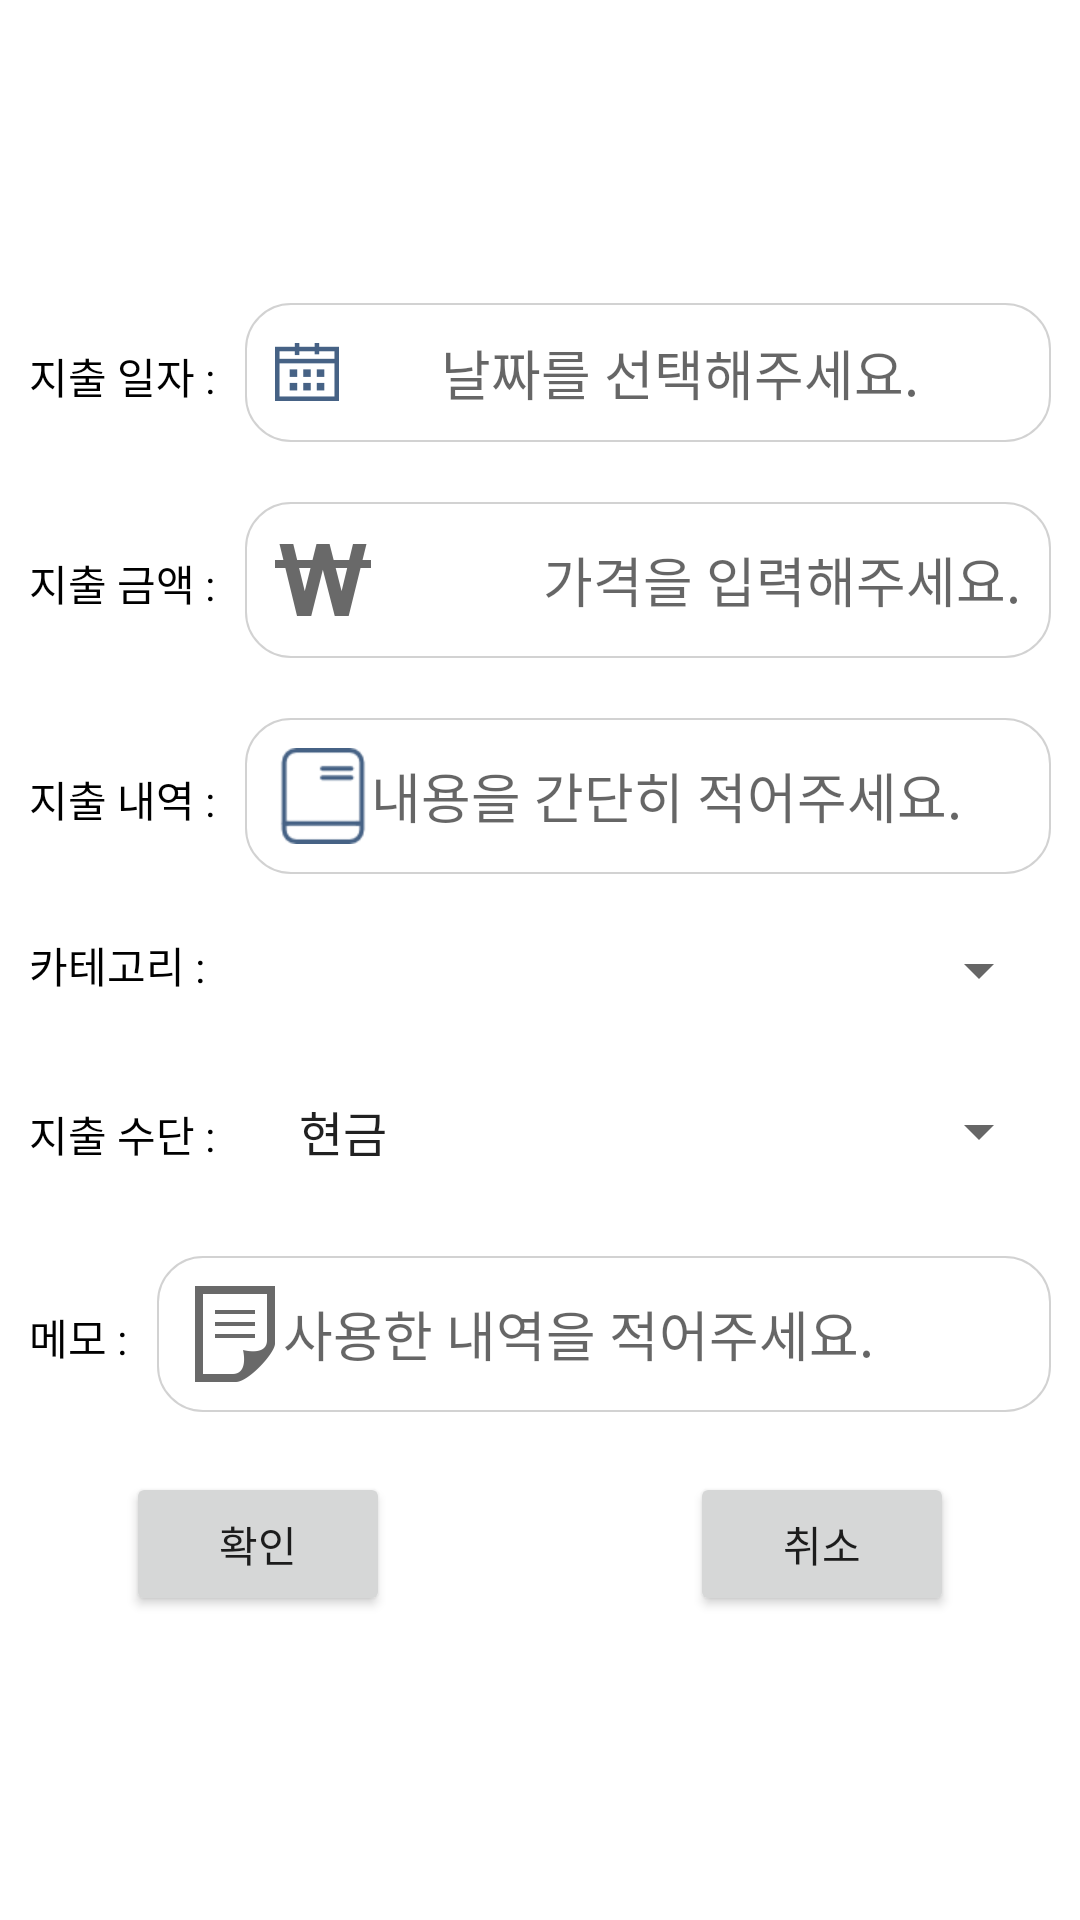

Reconstruct the res/layout file that produces this screen, plus the resources it refers to.
<!-- AndroidManifest.xml: activity theme AppTheme -->
<!-- res/layout/spend_detail.xml -->
<?xml version="1.0" encoding="utf-8"?>
<RelativeLayout xmlns:android="http://schemas.android.com/apk/res/android"
    android:layout_width="match_parent"
    android:layout_height="match_parent"
    android:paddingLeft="@dimen/activity_horizontal_margin"
    android:paddingRight="@dimen/activity_horizontal_margin"
    android:background="@color/White">

    <RelativeLayout
        android:id="@+id/spend_detail_layout"
        xmlns:android="http://schemas.android.com/apk/res/android"
        android:layout_width="match_parent"
        android:layout_height="match_parent"
        android:visibility="gone">

        <ProgressBar
            style="?android:attr/progressBarStyleLarge"
            android:layout_width="wrap_content"
            android:layout_height="wrap_content"
            android:layout_centerHorizontal="true"
            android:layout_centerInParent="true"
            android:layout_centerVertical="true"
            android:layout_marginBottom="8dp"/>
    </RelativeLayout>

    <LinearLayout
        android:id="@+id/spend_detail_form"
        android:orientation="vertical"
        android:layout_width="match_parent"
        android:layout_height="wrap_content"
        android:layout_centerVertical="true"
        android:layout_alignParentStart="true">

        <TableRow
            android:layout_width="match_parent"
            android:layout_height="match_parent"
            android:padding="10dp">
            <TextView
                android:layout_width="wrap_content"
                android:layout_height="wrap_content"
                android:textColor="@color/Black"
                android:text="@string/spend_date" />
            <EditText
                android:id="@+id/spend_date"
                android:layout_width="match_parent"
                android:layout_height="wrap_content"
                android:background="@drawable/bg_edittext_rounded"
                android:drawableLeft="@drawable/iconmonstr_calendar"
                android:padding="10dp"
                android:layout_marginLeft="10dp"
                android:textColor="@color/Black"
                android:gravity="center"
                android:focusable="false"
                android:hint="@string/date_hint" />
        </TableRow>
        <TableRow
            android:layout_width="match_parent"
            android:layout_height="match_parent"
            android:padding="10dp">
            <TextView
                android:layout_width="wrap_content"
                android:layout_height="wrap_content"
                android:textColor="@color/Black"
                android:text="@string/spend_price" />
            <EditText
                android:id="@+id/spend_price"
                android:layout_width="match_parent"
                android:layout_height="wrap_content"
                android:background="@drawable/bg_edittext_rounded"
                android:drawableLeft="@drawable/iconmonstr_currency"
                android:padding="10dp"
                android:layout_marginLeft="10dp"
                android:textColor="@color/Black"
                android:gravity="right|center"
                android:nextFocusDown="@+id/spend_contents"
                android:maxLength="11"
                android:inputType="number"
                android:hint="@string/price_hint" />
        </TableRow>
        <TableRow
            android:layout_width="match_parent"
            android:layout_height="match_parent"
            android:padding="10dp">
            <TextView
                android:layout_width="wrap_content"
                android:layout_height="wrap_content"
                android:textColor="@color/Black"
                android:text="@string/spend_contents" />
            <EditText
                android:id="@+id/spend_contents"
                android:layout_width="match_parent"
                android:layout_height="wrap_content"
                android:background="@drawable/bg_edittext_rounded"
                android:drawableLeft="@drawable/iconmonstr_contents"
                android:padding="10dp"
                android:layout_marginLeft="10dp"
                android:textColor="@color/Black"
                android:maxLines="1"
                android:maxLength="20"
                android:hint="@string/content_hint" />
        </TableRow>
        <TableRow
            android:layout_width="match_parent"
            android:layout_height="match_parent"
            android:padding="10dp">
            <TextView
                android:layout_width="wrap_content"
                android:layout_height="wrap_content"
                android:textColor="@color/Black"
                android:text="@string/spend_category" />
            <Spinner
                android:id="@+id/spend_category_contents"
                android:layout_width="match_parent"
                android:layout_height="wrap_content"
                android:padding="10dp"
                android:layout_marginLeft="10dp"
                android:spinnerMode="dropdown">
            </Spinner>
        </TableRow>
        <TableRow
            android:layout_width="match_parent"
            android:layout_height="match_parent"
            android:padding="10dp">
            <TextView
                android:layout_width="wrap_content"
                android:layout_height="wrap_content"
                android:textColor="@color/Black"
                android:text="@string/spend_method" />
            <Spinner
                android:id="@+id/spend_method_contents"
                android:layout_width="match_parent"
                android:layout_height="wrap_content"
                android:padding="10dp"
                android:layout_marginLeft="10dp"
                android:spinnerMode="dropdown"
                android:entries="@array/spend_method_contents">
            </Spinner>
        </TableRow>
        <TableRow
            android:layout_width="match_parent"
            android:layout_height="match_parent"
            android:padding="10dp">
            <TextView
                android:layout_width="wrap_content"
                android:layout_height="wrap_content"
                android:textColor="@color/Black"
                android:text="@string/spend_remark" />
            <EditText
                android:id="@+id/spend_memo"
                android:layout_width="match_parent"
                android:layout_height="wrap_content"
                android:background="@drawable/bg_edittext_rounded"
                android:drawableLeft="@drawable/iconmonstr_note"
                android:padding="10dp"
                android:layout_marginLeft="10dp"
                android:textColor="@color/Black"
                android:maxLines="2"
                android:maxLength="20"
                android:hint="@string/remark_hint" />
        </TableRow>
        <TableRow
            android:layout_width="match_parent"
            android:layout_height="match_parent"
            android:gravity="center"
            android:padding="10dp">
            <Button
                android:id="@+id/spend_okay"
                android:layout_width="wrap_content"
                android:layout_height="match_parent"
                android:layout_marginRight="50dp"
                android:text="@string/okay"/>
            <Button
                android:id="@+id/spend_cancel"
                android:layout_width="wrap_content"
                android:layout_height="match_parent"
                android:layout_marginLeft="50dp"
                android:text="@string/cancel"/>
        </TableRow>
    </LinearLayout>
</RelativeLayout>
<!-- resources referenced by this layout -->
<resources>
  <string-array name="spend_method_contents">
          <item>현금</item>
          <item>신한카드</item>
          <item>현대카드</item>
          <item>삼성카드</item>
          <item>KB국민카드</item>
          <item>롯데카드</item>
          <item>하나카드</item>
          <item>우리카드</item>
          <item>씨티카드</item>
          <item>NH농협카드</item>
          <item>IBK기업은행</item>
          <item>기타</item>
      </string-array>
  <color name="Black">#000000</color>
  <color name="White">#FFFFFF</color>
  <!-- drawable bg_edittext_rounded (drawable) -->
  <?xml version="1.0" encoding="utf-8"?>
  <shape xmlns:android="http://schemas.android.com/apk/res/android"
      android:shape="rectangle" android:padding="10dp">
      <solid android:color="#FFFFFF"/>
      <stroke
          android:width="0.5dp"
          android:color="#d2d2d2" />
      <corners android:radius="15dp"/>
  </shape>
  <!-- drawable iconmonstr_calendar: png bitmap (drawable-hdpi, 564 bytes) -->
  <!-- drawable iconmonstr_contents: png bitmap (drawable-xhdpi, 933 bytes) -->
  <!-- drawable iconmonstr_currency: png bitmap (drawable-hdpi, 906 bytes) -->
  <!-- drawable iconmonstr_note: png bitmap (drawable-hdpi, 453 bytes) -->
  <string name="cancel">취소</string>
  <string name="content_hint">내용을 간단히 적어주세요.</string>
  <string name="date_hint">날짜를 선택해주세요.</string>
  <string name="okay">확인</string>
  <string name="price_hint">가격을 입력해주세요.</string>
  <string name="remark_hint">사용한 내역을 적어주세요.</string>
  <string name="spend_category">카테고리 :</string>
  <string name="spend_contents">지출 내역 :</string>
  <string name="spend_date">지출 일자 :</string>
  <string name="spend_method">지출 수단 :</string>
  <string name="spend_price">지출 금액 :</string>
  <string name="spend_remark">메모 :</string>
  <style name="AppTheme" parent="Theme.AppCompat.Light.DarkActionBar">
          
          
          
          <item name="colorPrimary">#3f7fa0</item>
          <item name="colorPrimaryDark">#6fafa0</item>
          <item name="colorAccent">@color/colorAccent</item>
      </style>
  <color name="colorAccent">#FF4081</color>
</resources>
